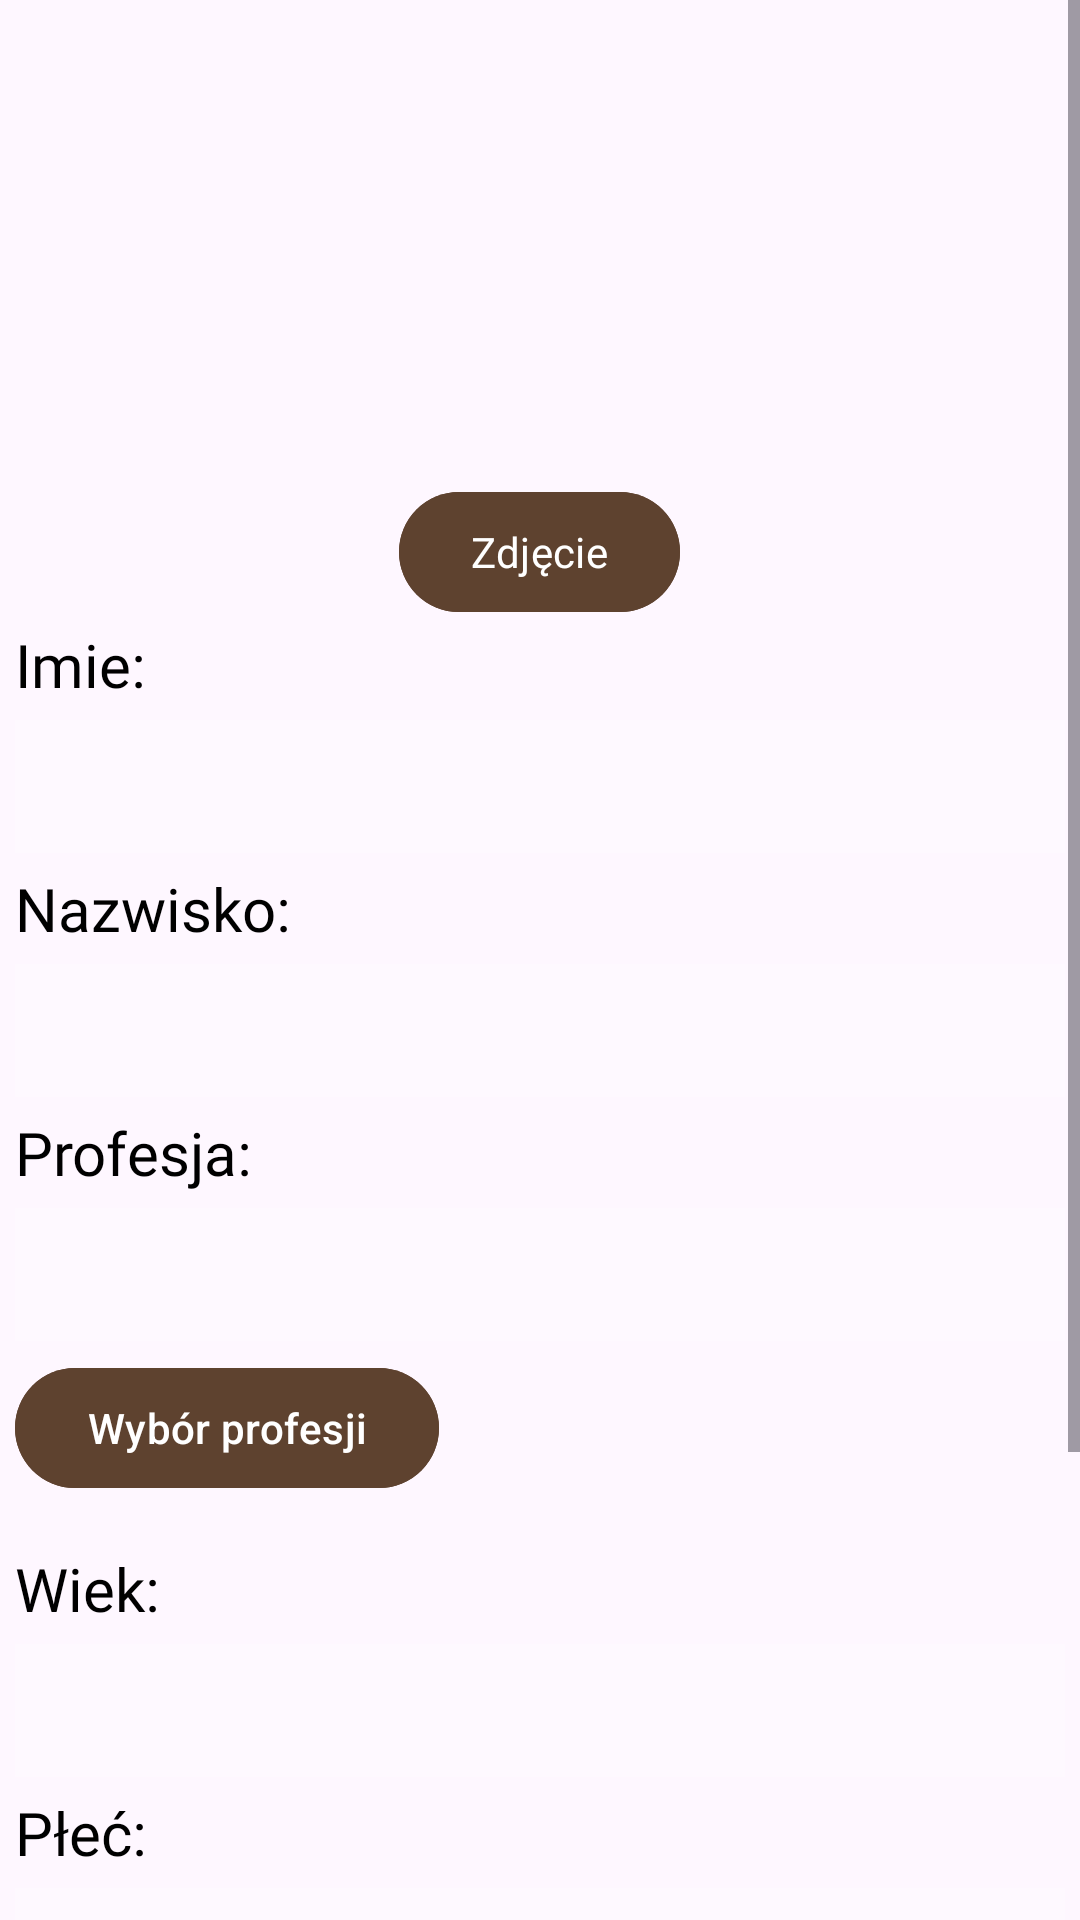

Reconstruct the res/layout file that produces this screen, plus the resources it refers to.
<!-- AndroidManifest.xml: application theme CustomTheme -->
<!-- res/layout/fragment_basic_info.xml -->
<?xml version="1.0" encoding="utf-8"?>
<ScrollView xmlns:android="http://schemas.android.com/apk/res/android"
    xmlns:tools="http://schemas.android.com/tools"
    android:layout_width="match_parent"
    android:layout_height="match_parent"
    tools:context=".view.fragments.BasicInfoFragment">


    <LinearLayout
        android:id="@+id/content_bar"
        android:layout_width="match_parent"
        android:layout_height="wrap_content"
        android:layout_marginVertical="0dp"
        android:orientation="vertical"
        android:padding="5dp">


        
        <ImageView
            android:id="@+id/card_zdjecie"
            android:layout_width="150dp"
            android:layout_height="150dp"
            android:layout_gravity="center_horizontal"
            android:contentDescription="Zdjęcie badacza"
            android:scaleType="centerCrop"
            android:src="@drawable/baseline_add_photo_alternate_24" />

        
        <Button
            android:id="@+id/btn_dodaj_zdjecie"
            android:layout_width="wrap_content"
            android:layout_height="wrap_content"
            android:layout_gravity="center"
            android:layout_marginTop="5dp"
            android:backgroundTint="#5E422F"
            android:fontFamily="@font/old_standard_tt_bold"
            android:text="Zdjęcie" />

        <TextView
            android:layout_width="match_parent"
            android:layout_height="wrap_content"
            android:fontFamily="@font/im_fel_english_regular"
            android:textColor="@color/black"
            android:text="@string/imie"
            android:textSize="20sp" />


        <EditText
            android:id="@+id/card_imie"
            android:layout_width="match_parent"
            android:layout_height="wrap_content"
            android:layout_marginTop="5dp"
            android:layout_marginBottom="5dp"
            android:inputType="textNoSuggestions"
            android:padding="10dp"
            android:fontFamily="@font/old_standard_tt_regular"
            android:textColor="@color/black"
            android:background="#30FFFFFF"/>

        <TextView
            android:layout_width="match_parent"
            android:layout_height="wrap_content"
            android:fontFamily="@font/im_fel_english_regular"
            android:text="@string/nazwisko"
            android:textColor="@color/black"
            android:textSize="20sp" />

        <EditText
            android:id="@+id/card_nazwisko"
            android:layout_width="match_parent"
            android:layout_height="wrap_content"
            android:layout_marginTop="5dp"
            android:layout_marginBottom="5dp"
            android:background="#30FFFFFF"
            android:fontFamily="@font/old_standard_tt_regular"
            android:inputType="textNoSuggestions"
            android:padding="10dp"
            android:textColor="@color/black" />

        <TextView
            android:layout_width="match_parent"
            android:layout_height="wrap_content"
            android:fontFamily="@font/im_fel_english_regular"
            android:text="@string/profesja"
            android:textColor="@color/black"
            android:textSize="20sp" />











        <EditText
            android:id="@+id/card_profesja"
            android:layout_width="match_parent"
            android:layout_height="wrap_content"
            android:layout_marginTop="5dp"
            android:layout_marginBottom="5dp"
            android:background="#30FFFFFF"
            android:fontFamily="@font/old_standard_tt_regular"
            android:inputType="textNoSuggestions"
            android:padding="10dp"
            android:textColor="@color/black"
 />
        <Button
            android:id="@+id/prof_btn"
            android:layout_width="wrap_content"
            android:layout_height="wrap_content"
            android:text="Wybór profesji"
            android:backgroundTint="#5E422F"
            android:layout_marginBottom="15dp"/>

        <TextView
            android:layout_width="match_parent"
            android:layout_height="wrap_content"
            android:layout_marginTop="1dp"
            android:fontFamily="@font/im_fel_english_regular"
            android:text="@string/wiek"
            android:textColor="@color/black"
            android:textSize="20sp" />

        <EditText
            android:id="@+id/card_wiek"
            android:layout_width="match_parent"
            android:layout_height="wrap_content"
            android:layout_marginTop="5dp"
            android:layout_marginBottom="5dp"
            android:background="#30FFFFFF"
            android:fontFamily="@font/old_standard_tt_regular"
            android:inputType="number"
            android:padding="10dp"
            android:textColor="@color/black" />

        <TextView
            android:layout_width="match_parent"
            android:layout_height="wrap_content"
            android:fontFamily="@font/im_fel_english_regular"
            android:text="@string/p_e"
            android:textColor="@color/black"
            android:textSize="20sp" />

        <EditText
            android:id="@+id/card_plec"
            android:layout_width="match_parent"
            android:layout_height="wrap_content"
            android:layout_marginTop="5dp"
            android:layout_marginBottom="5dp"
            android:background="#30FFFFFF"
            android:fontFamily="@font/old_standard_tt_regular"
            android:inputType="textNoSuggestions"
            android:padding="10dp"
            android:textColor="@color/black" />

        <TextView
            android:layout_width="match_parent"
            android:layout_height="wrap_content"
            android:fontFamily="@font/im_fel_english_regular"
            android:text="@string/miejsce_zamieszkania"
            android:textColor="@color/black"
            android:textSize="20sp" />

        <EditText
            android:id="@+id/card_mZamieszkania"
            android:layout_width="match_parent"
            android:layout_height="wrap_content"
            android:layout_marginTop="5dp"
            android:layout_marginBottom="5dp"
            android:background="#30FFFFFF"
            android:fontFamily="@font/old_standard_tt_regular"
            android:inputType="textNoSuggestions"
            android:padding="10dp"
            android:textColor="@color/black" />

        <TextView
            android:layout_width="match_parent"
            android:layout_height="wrap_content"
            android:fontFamily="@font/im_fel_english_regular"
            android:text="@string/miejsce_urodzenia"
            android:textColor="@color/black"
            android:textSize="20sp" />

        <EditText
            android:id="@+id/card_mUrodzenia"
            android:layout_width="match_parent"
            android:layout_height="wrap_content"
            android:layout_marginTop="5dp"
            android:layout_marginBottom="5dp"
            android:background="#30FFFFFF"
            android:fontFamily="@font/old_standard_tt_regular"
            android:inputType="textNoSuggestions"
            android:padding="10dp"
            android:textColor="@color/black" />

    </LinearLayout>

</ScrollView>
<!-- resources referenced by this layout -->
<resources>
  <color name="black">#FF000000</color>
  <string name="imie">Imie:</string>
  <string name="miejsce_urodzenia">Miejsce urodzenia:</string>
  <string name="miejsce_zamieszkania">Miejsce zamieszkania:</string>
  <string name="nazwisko">Nazwisko:</string>
  <string name="p_e">Płeć:</string>
  <string name="profesja">Profesja:</string>
  <string name="wiek">Wiek:</string>
  <style name="CustomTheme" parent="Theme.Material3.Light.NoActionBar">
          <item name="android:statusBarColor">@color/cthulhu_Green</item>
          <item name="android:screenOrientation">portrait</item>
      </style>
  <color name="cthulhu_Green">#43786E</color>
</resources>
